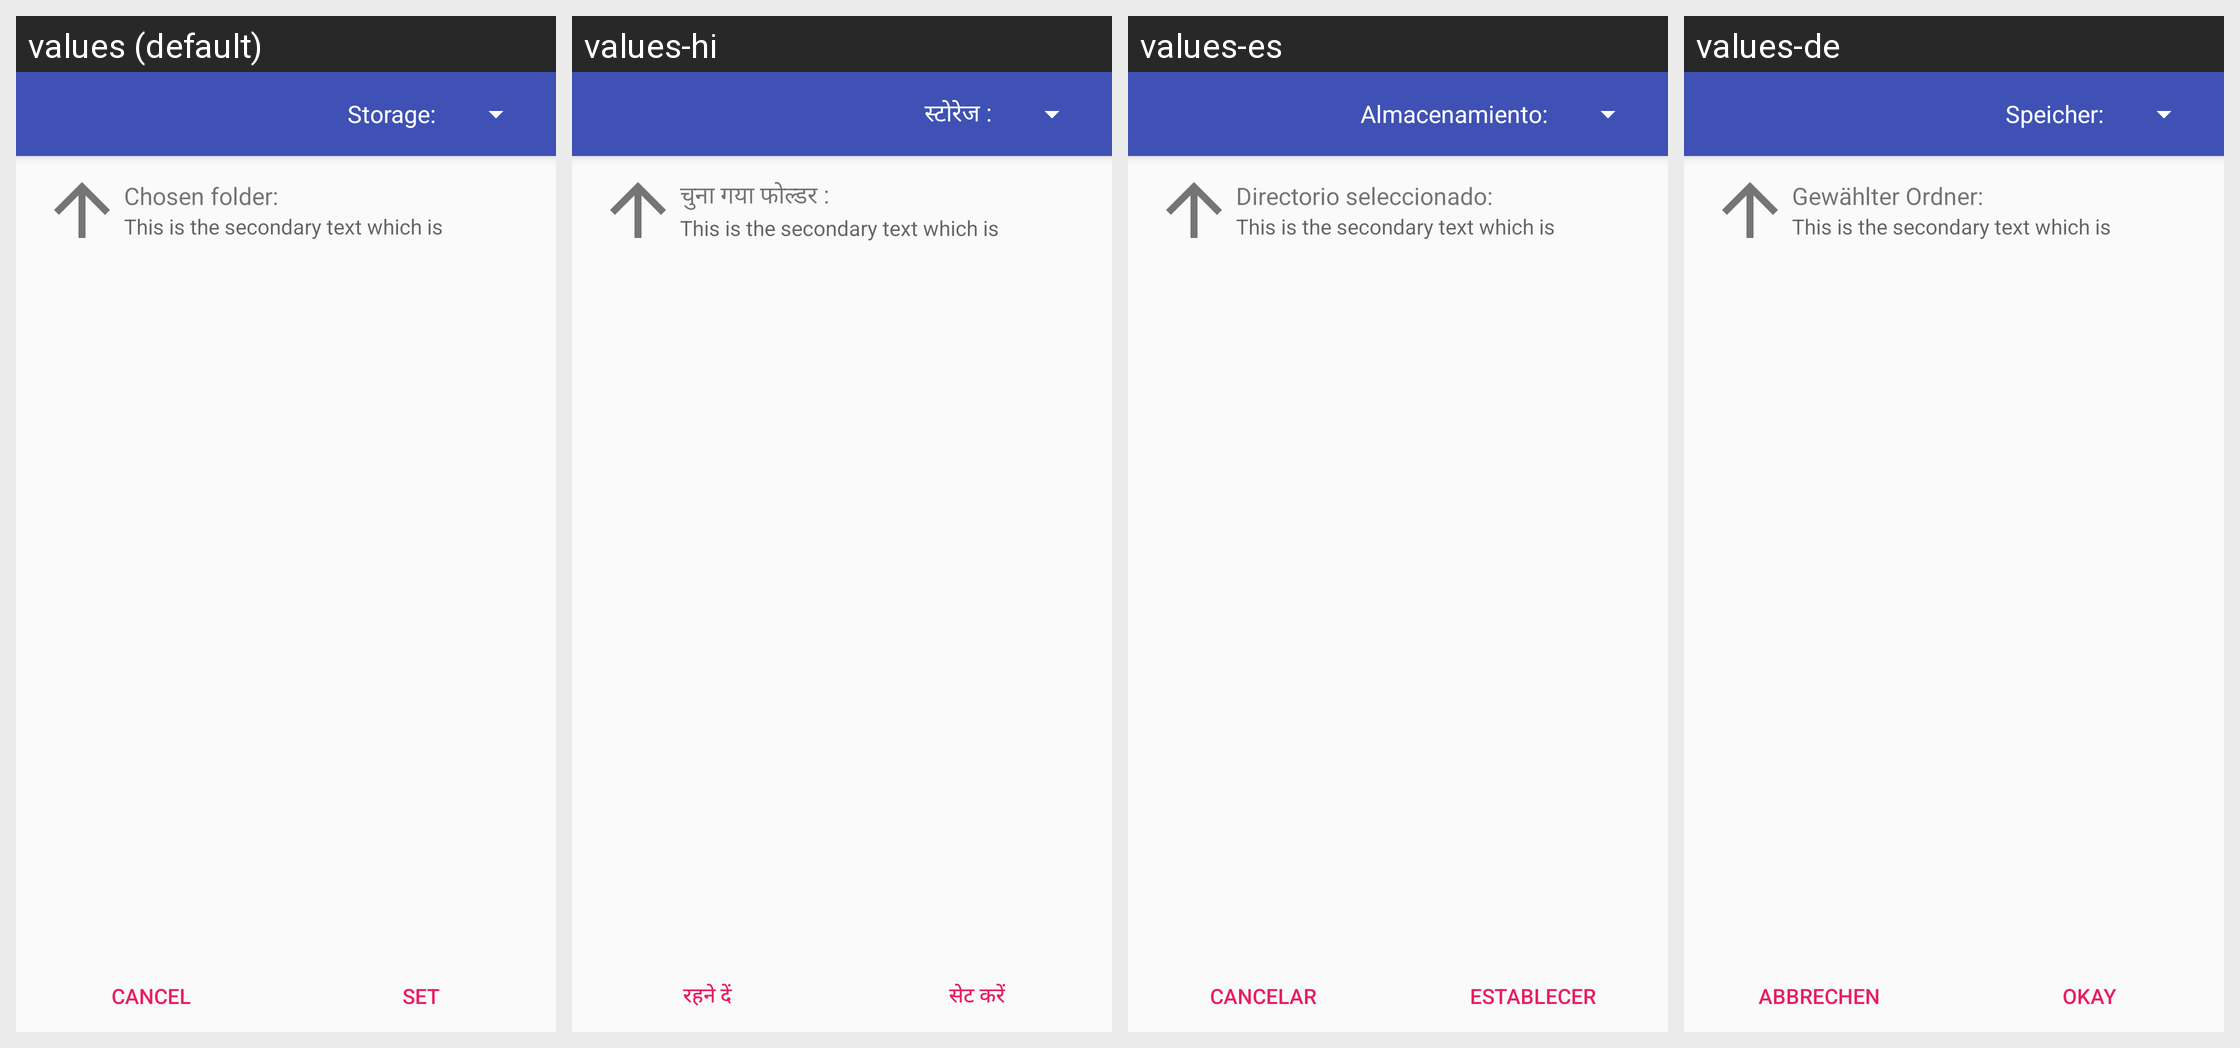

The Android screen above is rendered under several locales of the same app. Produce the string resources it draws, with the default and per-locale values.
Android screen res/layout/activity_folder_chooser.xml rendered under 4 locales, left to right: values (default), values-hi, values-es, values-de. Device: Nexus 5 (rendered at 1080×1920; each locale shown at half size, 540×960, under a caption strip naming it); theme AppTheme.
Other locales in the repository, not shown: values-af, values-bg, values-cs, values-el, values-es-rES, values-fr, values-it, values-ja, values-ko, values-nl, values-pl, values-pt, values-pt-rBR, values-ru, values-sv, values-sv-rSE, values-uk, values-zh-rCN.
Strings drawn on this screen, with the default value and each locale's value (text and hints the layout hard-codes, and strings that could not be matched under every locale, appear in the picture but are not listed):

dialog_cancel
  values: Cancel
  values-hi: रहने दें
  values-es: Cancelar
  values-de: Abbrechen

storage_pre_device
  values: Storage:
  values-hi: स्टोरेज :
  values-es: Almacenamiento:
  values-de: Speicher:
